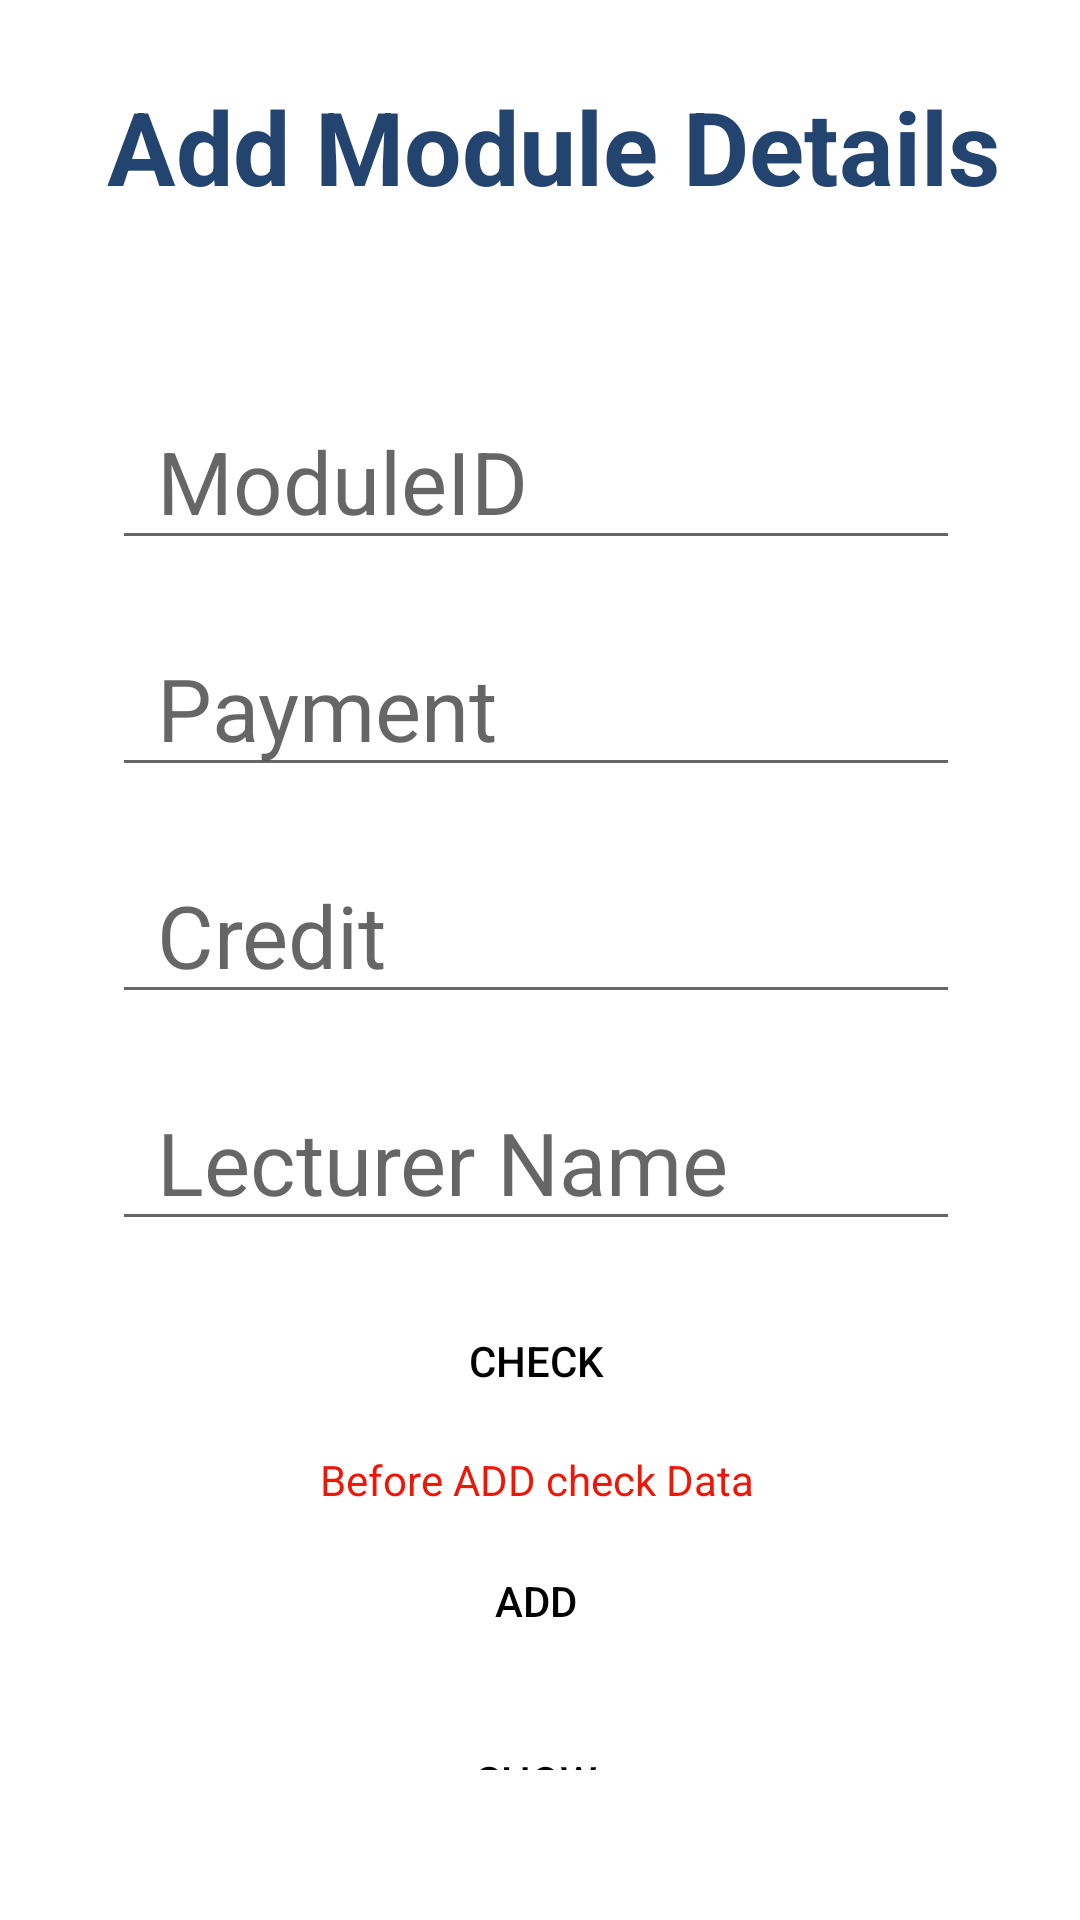

Here is an Android app screen rendered from its layout file. Give the layout XML and the strings, colors and styles it references.
<!-- AndroidManifest.xml: application theme Theme.ModuleManagementPro -->
<!-- res/layout/activity_main.xml -->
<?xml version="1.0" encoding="utf-8"?>
<RelativeLayout xmlns:android="http://schemas.android.com/apk/res/android"
    xmlns:app="http://schemas.android.com/apk/res-auto"
    xmlns:tools="http://schemas.android.com/tools"
    android:layout_width="match_parent"
    android:layout_height="match_parent"
    tools:context=".MainActivity"
    android:background="@drawable/backimg">

    <TextView
        android:id="@+id/head"
        android:layout_width="366dp"
        android:layout_height="wrap_content"
        android:layout_alignParentStart="true"
        android:layout_alignParentTop="true"
        android:layout_alignParentEnd="true"
        android:layout_centerHorizontal="true"
        android:layout_marginStart="27dp"
        android:layout_marginTop="26dp"
        android:layout_marginEnd="18dp"
        android:layout_marginBottom="38dp"
        android:text="@string/head"
        android:textAlignment="center"
        android:textColor="@color/btncol"
        android:textSize="34sp"
        android:textStyle="bold" />

    <LinearLayout
        android:layout_width="match_parent"
        android:layout_height="wrap_content"
        android:layout_alignParentStart="true"
        android:layout_alignParentTop="true"
        android:layout_alignParentBottom="true"
        android:layout_marginStart="-3dp"
        android:layout_marginTop="91dp"
        android:layout_marginBottom="20dp"
        android:orientation="vertical"
        android:padding="30dp">


        <EditText
            android:id="@+id/moduleid"
            android:layout_width="match_parent"
            android:layout_height="wrap_content"
            android:layout_margin="10dp"
            android:hint="ModuleID"
            android:inputType="text"
            android:paddingLeft="15dp"
            android:textColor="@color/black"
            android:textSize="29sp" />

        <EditText
            android:id="@+id/payment"
            android:layout_width="match_parent"
            android:layout_height="wrap_content"
            android:layout_margin="10dp"
            android:hint="Payment"
            android:inputType="text"
            android:paddingLeft="15dp"
            android:textColor="@color/black"
            android:textSize="29sp" />

        <EditText
            android:id="@+id/credit"
            android:layout_width="match_parent"
            android:layout_height="wrap_content"
            android:layout_margin="10dp"
            android:hint="Credit"
            android:inputType="text"
            android:paddingLeft="15dp"
            android:textColor="@color/black"
            android:textSize="29sp" />

        <EditText
            android:id="@+id/lecture"
            android:layout_width="match_parent"
            android:layout_height="wrap_content"
            android:layout_margin="10dp"
            android:hint="Lecturer Name"
            android:inputType="text"
            android:paddingLeft="15dp"
            android:textColor="@color/black"
            android:textSize="29sp" />

        <Button
            android:id="@+id/check_btn"
            android:layout_width="100dp"
            android:layout_height="40dp"
            android:layout_gravity="center_horizontal"
            android:layout_margin="10dp"
            android:backgroundTint="@color/back"
            android:onClick="checkData"
            android:text="@string/check_btn"
            android:textColor="@color/black"
            android:background="@drawable/btn_bg"/>

        <TextView
            android:layout_width="200dp"
            android:layout_height="20dp"
            android:layout_gravity="center_horizontal"
            android:text="@string/texthint"
            android:id="@+id/texthint"
            android:textColor="@color/text"
            android:textAlignment="center" />

        <Button
            android:id="@+id/add_btn"
            android:layout_width="100dp"
            android:layout_height="40dp"
            android:layout_gravity="center_horizontal"
            android:layout_margin="10dp"
            android:backgroundTint="@color/back"
            android:onClick="submitData"
            android:text="@string/add_btn"
            android:textColor="@color/black"
            android:background="@drawable/btn_bg"/>

        <Button
            android:id="@+id/show_btn"
            android:layout_width="100dp"
            android:layout_height="40dp"
            android:layout_gravity="center_horizontal"
            android:layout_margin="10dp"
            android:backgroundTint="@color/back"
            android:onClick="showData"
            android:text="@string/show_btn"
            android:textColor="@color/black"
            android:background="@drawable/btn_bg"/>


    </LinearLayout>


</RelativeLayout>
<!-- resources referenced by this layout -->
<resources>
  <color name="back">#2A5679</color>
  <color name="black">#FF000000</color>
  <color name="btncol">#244470</color>
  <color name="text">#F01505</color>
  <string name="add_btn">ADD</string>
  <string name="check_btn">CHECK</string>
  <string name="head">Add Module Details</string>
  <string name="show_btn">SHOW</string>
  <string name="texthint">Before ADD check Data</string>
  <style name="Theme.ModuleManagementPro" parent="Theme.MaterialComponents.DayNight.NoActionBar">
          
          <item name="colorPrimary">@color/back</item>
          <item name="colorPrimaryVariant">@color/purple_700</item>
          <item name="colorOnPrimary">@color/white</item>
          
          <item name="colorSecondary">@color/teal_200</item>
          <item name="colorSecondaryVariant">@color/teal_700</item>
          <item name="colorOnSecondary">@color/black</item>
          
          <item name="android:statusBarColor" tools:targetApi="l">?attr/colorPrimaryVariant</item>
          
          <item name="android:itemBackground">#E6D1D1</item>
          <item name="android:textColor">#142FB3</item>
      </style>
  <color name="purple_700">#1E30D3</color>
  <color name="white">#FFFFFFFF</color>
  <color name="teal_200">#FF03DAC5</color>
  <color name="teal_700">#FF018786</color>
</resources>
